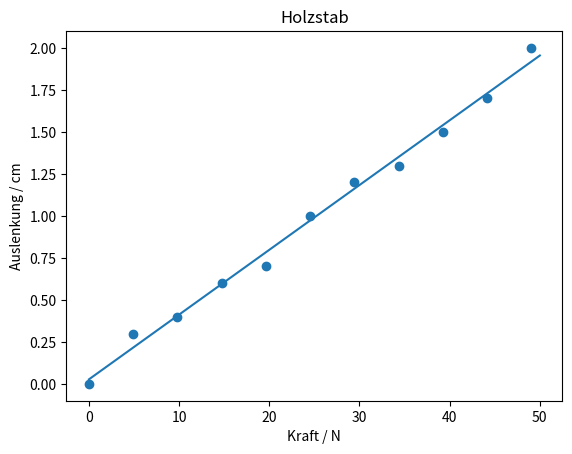
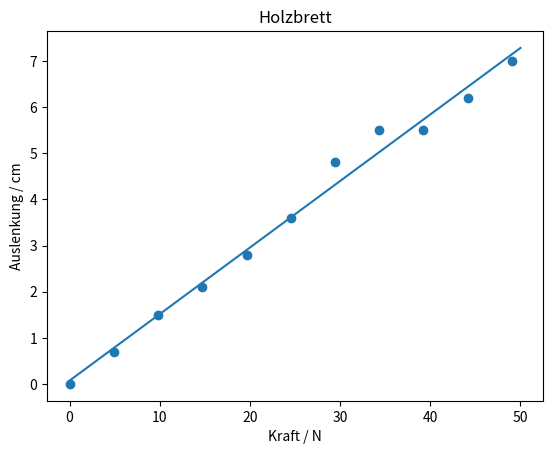

Python code for these plots, in order:
from math import sqrt
import matplotlib.pyplot as plt
import random

def orthogonal_regression(x,y):
	xd = sum(x)/len(x)
	yd = sum(y)/len(y)
	sx = sum([(a-xd)**2 for a in x])/(len(x)-1)
	sy = sum([(b-yd)**2 for b in y])/(len(y)-1)
	sxy = sum( [ (x[i] - xd)*(y[i]-yd) for i in range(len(y))] )/(len(x)-1)
	
	beta1 = (sy-sx + sqrt( (sy-sx)**2 + 4*sxy**2))/(2*sxy)
	beta0 = yd - beta1 * xd
	return beta0, beta1
	
def calc_emodul(L, beta, I):
    return L**3/(48.0 * beta/100.0 * I) #in m/N

def calc_emodul_deviation(L, delta_L, beta, I, delta_I, delta_beta):
    #in m/N
    return L**2 / (48.0 * beta/100.0 * I) * (3 * delta_L + L * delta_beta/(beta/100.0) + L * delta_I/I)


def calc_delta_beta(F, h):
    delta_h = 1/10 # hier in cm
    delta_F = 0.01
    print( "test" + str( (h[-1] - h[1])/(F[-1] - F[1])))
    beta_max = (h[-1] - h[1] + 2 * delta_h)/(F[-1] - F[1] - 2 *delta_F)
    beta_min = (h[-1] - h[1] - 2 * delta_h)/(F[-1] - F[1] + 2 *delta_F)
    return (beta_max - beta_min)/100 # in m/N umrechnen.

g = 9.81
m = [0.5 * i for i in range(0,11)]

F = [g*x for x in m]

while True:
    h1 = [round(0.04 * f + random.randint(-100,100)/1500,1) for f in F]
    h2 = [round(0.15 * f + random.randint(-100,100)/250,1) for f in F]
    h1[0] = 0
    h2[0] = 0
    
    stop_loop = True
    for i in h1:
        if i < 0:
            stop_loop = False
    for i in h2:
        if i < 0:
            stop_loop = False

    beta0_1, beta1_1 = orthogonal_regression(F,h1) #stab 
    beta0_2, beta1_2 = orthogonal_regression(F,h2) #brett
    
    if beta0_1 > 0 and beta0_2 > 0 and stop_loop == True:
        break

x = [0,50]
y1 = [beta0_1, beta0_1 + 50*beta1_1] #stab
y2 = [beta0_2, beta0_2 + 50*beta1_2] #brett

f = open("regr_eq.tex", "w")
f.write("\\begin{align*}")
f.write("h_1 &= " + str(round(beta0_1,4)) + "~\\text{cm} + " + str(round(beta1_1,4)) + "~\\text{cm}/\\text{N} \cdot F \\\\" ) #stab
f.write("h_2 &= " + str(round(beta0_2,4)) + "~\\text{cm} + " + str(round(beta1_2,4)) + "~\\text{cm}/\\text{N} \cdot F " ) #brett
f.write("\\end{align*}")
f.close()



f = open("table.tex", "w")
for i in range(len(m)):
    f.write(str(format(round(m[i],2), ".2f")) + "\t&\t" + str(format(round(F[i],2), ".2f")) + "\t&\t" + str(format(round(h1[i],4), ".1f")) + "\t&\t" + str(format(round(h2[i],4), ".1f")) + "\\\\")
f.close()

plt.title("Holzstab")
plt.scatter(F,h1)
plt.plot(x,y1)
plt.xlabel("Kraft / N")
plt.ylabel("Auslenkung / cm")
#plt.show()
plt.savefig("regression1.png")
plt.close()

plt.title("Holzbrett")
plt.scatter(F,h2)
plt.plot(x,y2)
plt.xlabel("Kraft / N")
plt.ylabel("Auslenkung / cm")
#plt.show()
plt.savefig("regression2.png")
plt.close()



L = 0.50
delta_L = 1/1000 #global
h_stab = 8/1000
h_brett = 3/1000
b_stab = 24/1000
b_brett = 87/1000

delta_b = 1/1000 # 1mm
delta_h = 1/1000

Iy_stab = b_stab * h_stab ** 3/12.0
Iy_brett = b_brett * h_brett ** 3/12.0

Delta_Iy_stab = ( delta_b * h_stab**3 + 3*b_stab*h_stab**2 * delta_h )/12.0
Delta_Iy_brett = ( delta_b * h_brett**3 + 3*b_brett*h_brett**2 * delta_h)/12.0


print("I Holzstab: " + str(Iy_stab) + " +- " + str(Delta_Iy_stab))
print("I Holzbrett: " + str(Iy_brett) + " +- " + str(Delta_Iy_brett))



delta_beta_1 = calc_delta_beta(F, h1)
delta_beta_2 = calc_delta_beta(F, h2)

print(delta_beta_1)
print(delta_beta_2)

f = open("result.tex", "w")
f.write("\\begin{align*}")
f.write("E_\\text{Holzstab} &= (" + str(round(calc_emodul(L, beta1_1, Iy_stab)/10**9)) + " \\pm " + str(round(calc_emodul_deviation(L,delta_L,beta1_1,Iy_stab,Delta_Iy_stab,delta_beta_1)/10**9)) + ")~\\text{GPa} \\\\")
f.write("E_\\text{Holzbrett} &= (" + str(round(calc_emodul(L, beta1_2, Iy_brett)/10**9)) + " \\pm " + str(round(calc_emodul_deviation(L,delta_L,beta1_2,Iy_stab,Delta_Iy_brett,delta_beta_2)/10**9)) + ")~\\text{GPa}")
f.write("\\end{align*}")
f.close()
